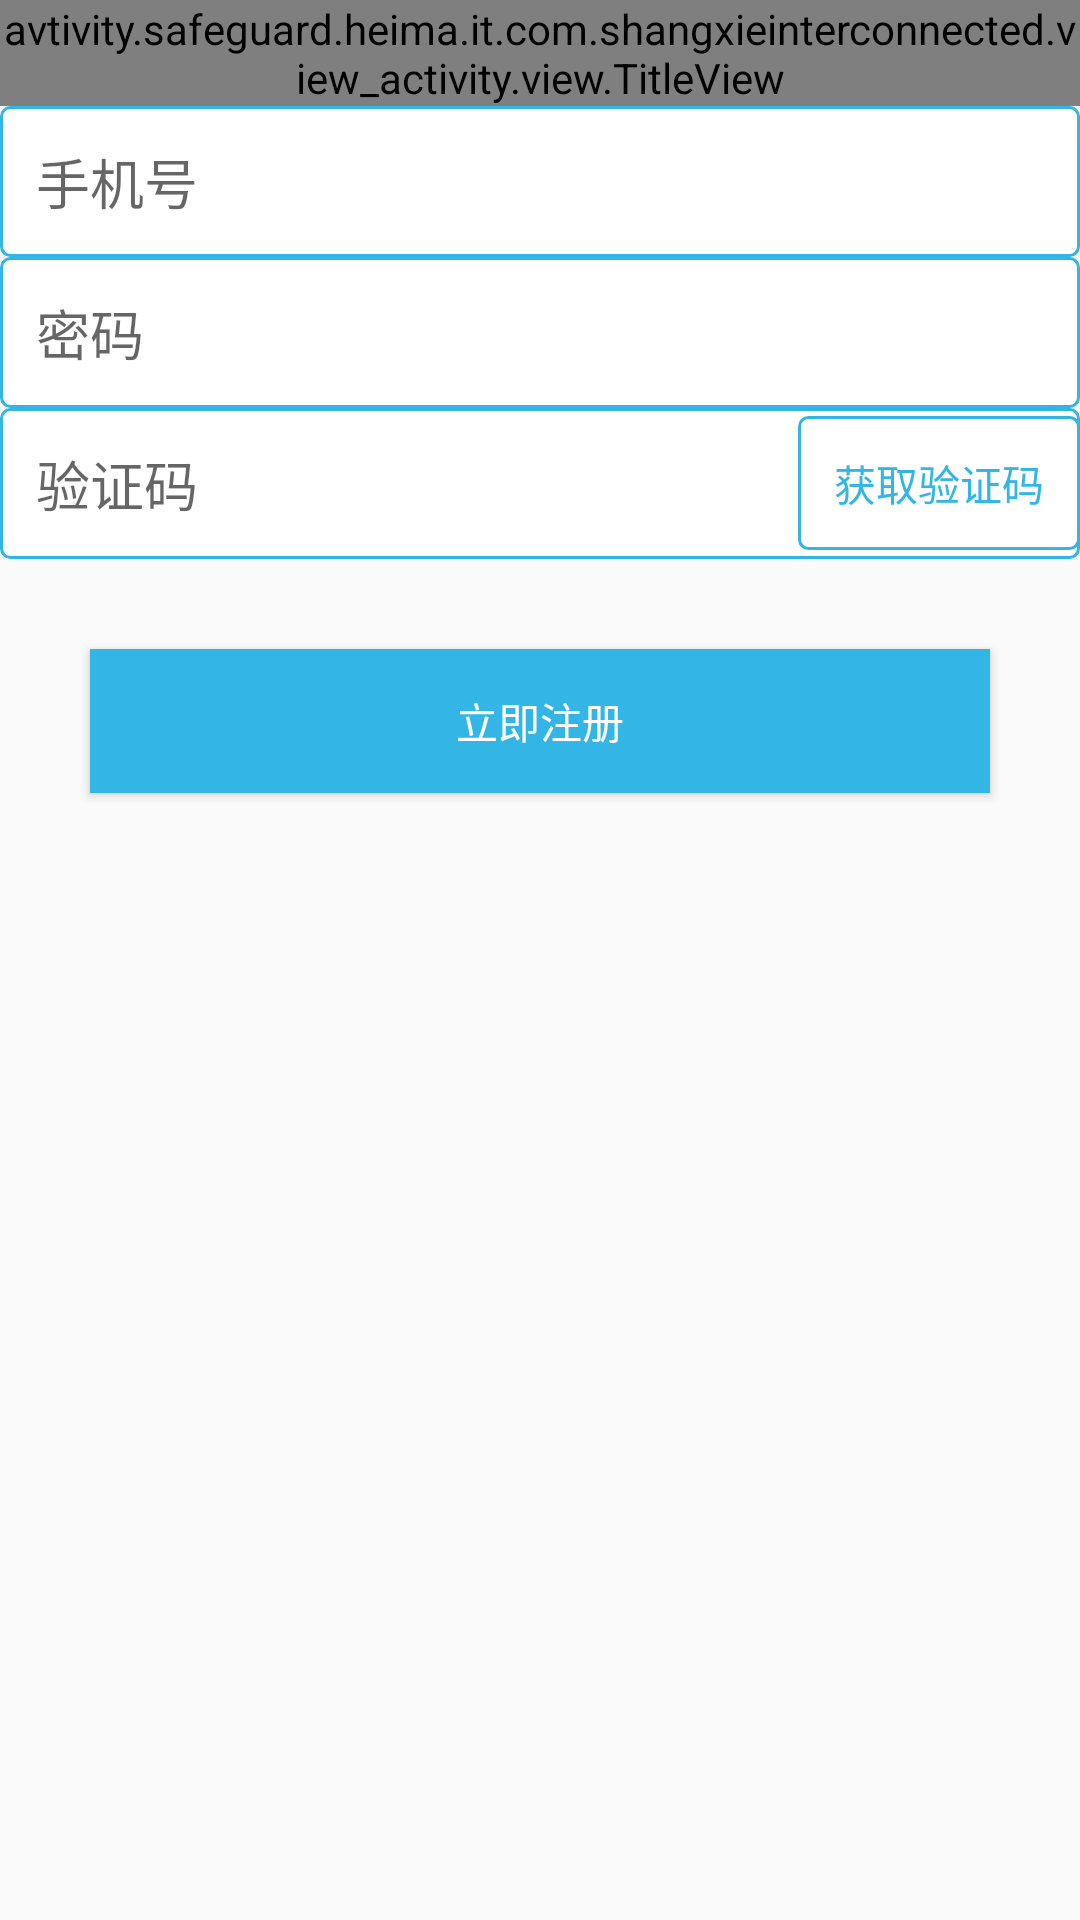

Write the Android layout XML for this screen, with the resource values it uses.
<!-- AndroidManifest.xml: application theme AppTheme -->
<!-- res/layout/activity_sing_register.xml -->
<?xml version="1.0" encoding="utf-8"?>
<LinearLayout
    android:id="@+id/activity_sing_register"
    xmlns:android="http://schemas.android.com/apk/res/android"
    xmlns:tools="http://schemas.android.com/tools"
    android:layout_width="match_parent"
    android:layout_height="match_parent"
    android:orientation="vertical"
    tools:context="avtivity.safeguard.heima.it.com.shangxieinterconnected.view_activity.SingRegisterActivity"
    xmlns:app="http://schemas.android.com/apk/res-auto">

    <avtivity.safeguard.heima.it.com.shangxieinterconnected.view_activity.view.TitleView
        android:id="@+id/act_sing_register_iv_revert"
        android:layout_width="match_parent"
        android:layout_height="wrap_content"
        app:sivText="注册"
        />

    <EditText
        android:id="@+id/act_sing_register_et_num"
        android:layout_width="match_parent"
        android:layout_height="wrap_content"
        android:background="@drawable/et_user_text"
        android:hint="手机号"
        android:inputType="phone"
        android:textCursorDrawable="@android:color/holo_blue_light"/>

    <EditText
        android:id="@+id/act_sing_register_et_password"
        android:layout_width="match_parent"
        android:layout_height="wrap_content"
        android:background="@drawable/et_user_text"
        android:hint="密码"
        android:inputType="textPassword"
        android:textCursorDrawable="@android:color/holo_blue_light"/>

    <RelativeLayout
        android:layout_width="match_parent"
        android:layout_height="wrap_content">

        <EditText
            android:id="@+id/act_sing_register_et_verification_code"
            android:layout_width="match_parent"
            android:layout_height="wrap_content"
            android:background="@drawable/et_user_text"
            android:hint="验证码"
            android:inputType="phone"
            android:textCursorDrawable="@android:color/holo_blue_light"/>

        <TextView
            android:id="@+id/act_sing_register_tv_get_verification_code"
            android:layout_width="wrap_content"
            android:layout_height="wrap_content"
            android:layout_alignParentRight="true"
            android:layout_centerVertical="true"
            android:background="@drawable/et_user_text"
            android:text="获取验证码"
            android:textColor="@android:color/holo_blue_light"/>
    </RelativeLayout>

    <Button
        android:id="@+id/act_sing_register_bt"
        android:layout_width="match_parent"
        android:layout_height="wrap_content"
        android:layout_marginLeft="30dp"
        android:layout_marginRight="30dp"
        android:layout_marginTop="30dp"
        android:background="@android:color/holo_blue_light"
        android:text="立即注册"
        android:textColor="#fff"/>

    <ProgressBar
        android:id="@+id/act_sing_Register_pb"
        style="?android:attr/progressBarStyleSmall"
        android:layout_width="40dp"
        android:layout_height="40dp"
        android:layout_centerInParent="true"
        android:layout_gravity="center"
        android:visibility="gone"/>

</LinearLayout>
<!-- resources referenced by this layout -->
<resources>
  <!-- drawable et_user_text (drawable) -->
  <?xml version="1.0" encoding="utf-8"?>
  <shape xmlns:android="http://schemas.android.com/apk/res/android"   android:shape="rectangle">
      <stroke android:color="@android:color/holo_blue_light" android:width="1dp"/>
     <padding
          android:left="12dp"
          android:right="12dp"
          android:top="12dp"
          android:bottom="12dp"/>
      <corners android:radius="3dp"/>
      <solid android:color="@android:color/white" />
  </shape>
  <style name="AppTheme" parent="Theme.AppCompat.Light.NoActionBar">
          
          <item name="colorPrimary">@color/colorPrimary</item>
          <item name="colorPrimaryDark">@color/colorPrimaryDark</item>
          <item name="colorAccent">@color/colorAccent</item>
          <item name="android:windowNoTitle">true</item>
  </style>
  <!-- not gathered from this repository: default colours our renderer supplied (Android Studio template values) -->
  <color name="colorPrimary">#FF6200EE</color>
  <color name="colorPrimaryDark">#FF3700B3</color>
  <color name="colorAccent">#FF03DAC5</color>
</resources>
